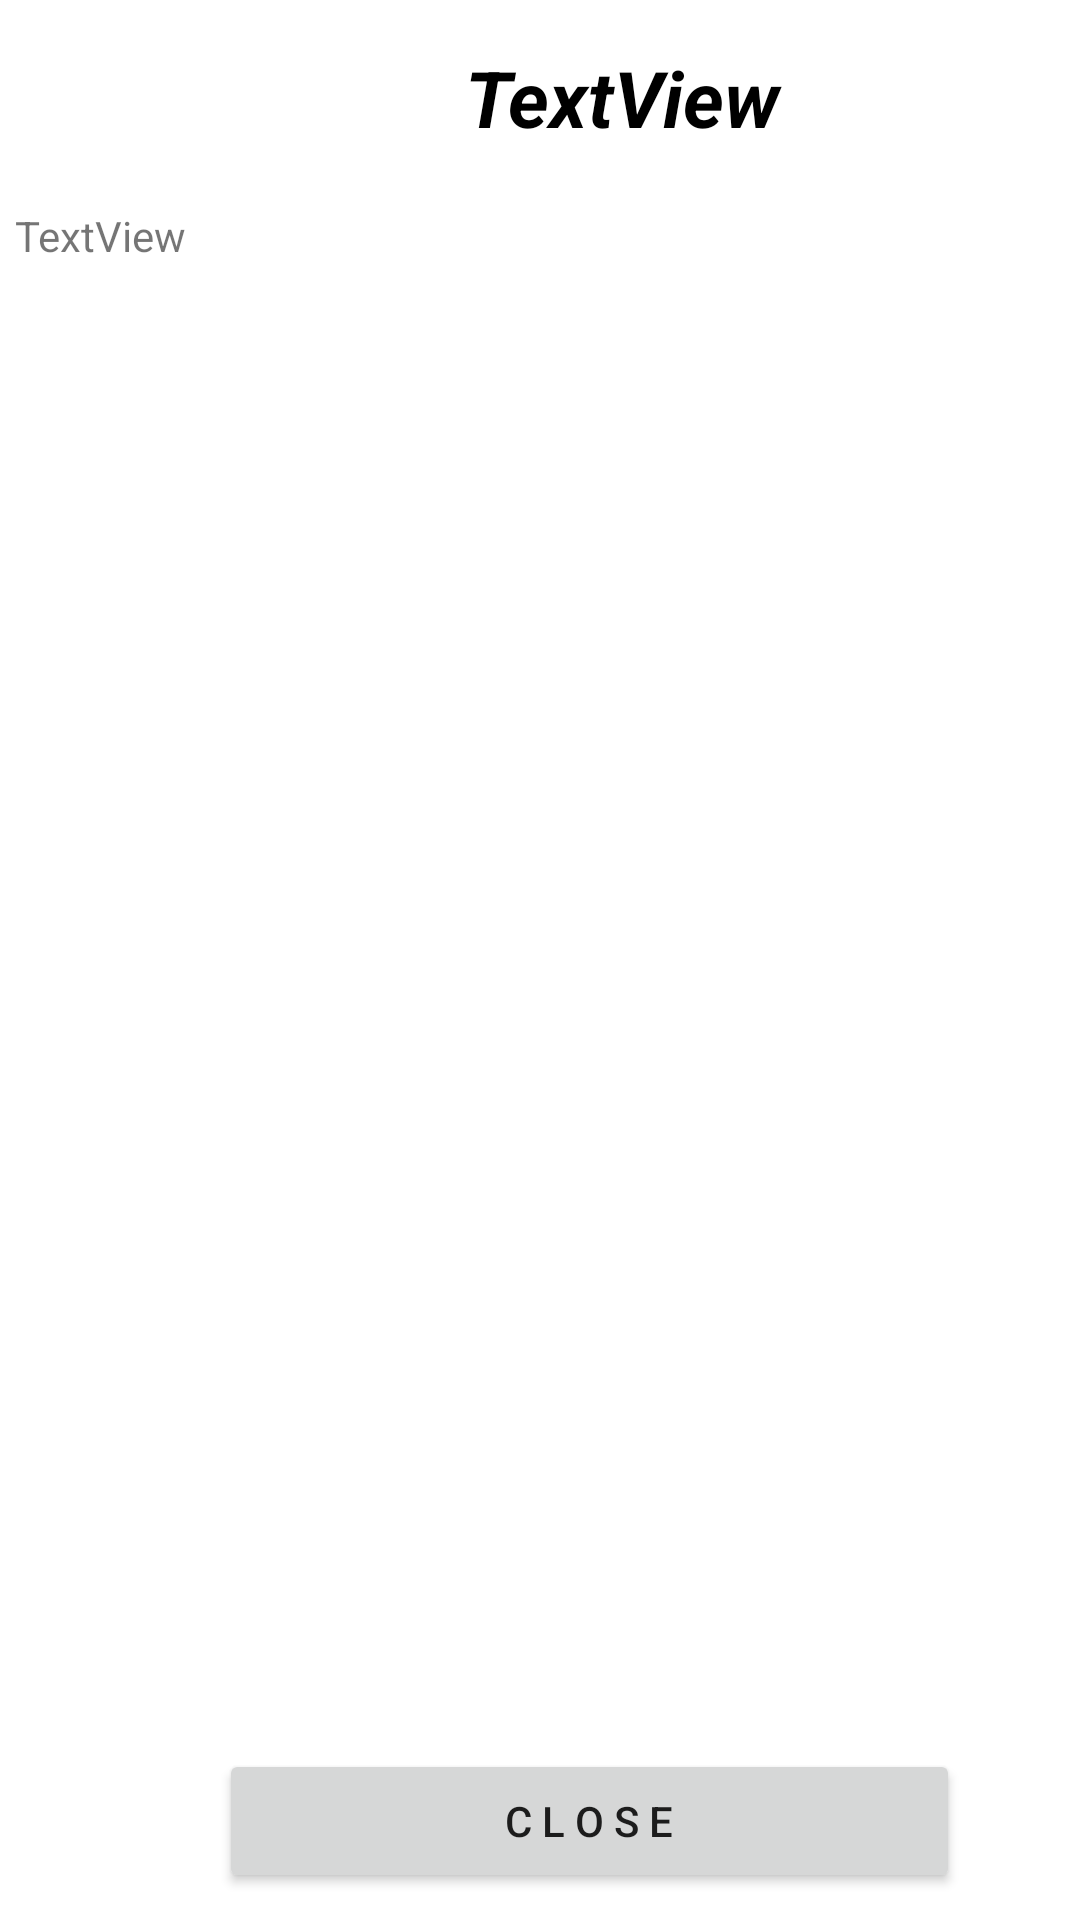

The Android layout XML behind this screen, and the referenced resources:
<!-- AndroidManifest.xml: application theme Theme.W2w -->
<!-- res/layout/newdialog.xml -->
<?xml version="1.0" encoding="utf-8"?>
<androidx.constraintlayout.widget.ConstraintLayout xmlns:android="http://schemas.android.com/apk/res/android"
    xmlns:app="http://schemas.android.com/apk/res-auto"
    xmlns:tools="http://schemas.android.com/tools"
    android:id="@+id/NewsLayout"
    android:layout_width="match_parent"
    android:layout_height="300dp"
    android:orientation="vertical"
    android:padding="5dp">

    <TextView
        android:id="@+id/tvDialogName"
        android:layout_width="385dp"
        android:layout_height="49dp"
        android:layout_gravity="center"
        android:layout_margin="10dp"
        android:layout_weight="1"
        android:gravity="center_horizontal"
        android:text="TextView"
        android:textColor="@color/black"
        android:textSize="26sp"
        android:textStyle="bold|italic"
        app:layout_constraintStart_toStartOf="parent"
        app:layout_constraintTop_toTopOf="parent" />

    <TextView
        android:id="@+id/tvDialogText"
        android:layout_width="408dp"
        android:layout_height="177dp"
        android:layout_marginTop="64dp"
        android:layout_weight="1"
        android:text="TextView"
        app:layout_constraintStart_toStartOf="parent"
        app:layout_constraintTop_toTopOf="parent" />

    <Button
        android:id="@+id/btnDialogClose"
        android:layout_width="247dp"
        android:layout_height="wrap_content"
        android:layout_gravity="center"
        android:layout_marginStart="68dp"
        android:layout_marginBottom="4dp"
        android:layout_weight="1"
        android:text="C L O S E"
        app:layout_constraintBottom_toBottomOf="parent"
        app:layout_constraintStart_toStartOf="parent" />

</androidx.constraintlayout.widget.ConstraintLayout>
<!-- resources referenced by this layout -->
<resources>
  <color name="black">#FF000000</color>
  <style name="Theme.W2w" parent="Theme.MaterialComponents.DayNight.DarkActionBar">
          
          <item name="colorPrimary">@color/gr</item>
          <item name="colorPrimaryVariant">@color/purple_700</item>
          <item name="colorOnPrimary">@color/white</item>
          
          <item name="colorSecondary">@color/teal_200</item>
          <item name="colorSecondaryVariant">@color/teal_700</item>
          <item name="colorOnSecondary">@color/black</item>
          
          <item name="android:statusBarColor">?attr/colorPrimaryVariant</item>
          
      </style>
  <color name="gr">#4E9F3D</color>
  <color name="purple_700">#FF3700B3</color>
  <color name="white">#FFFFFFFF</color>
  <color name="teal_200">#FF03DAC5</color>
  <color name="teal_700">#FF018786</color>
</resources>
